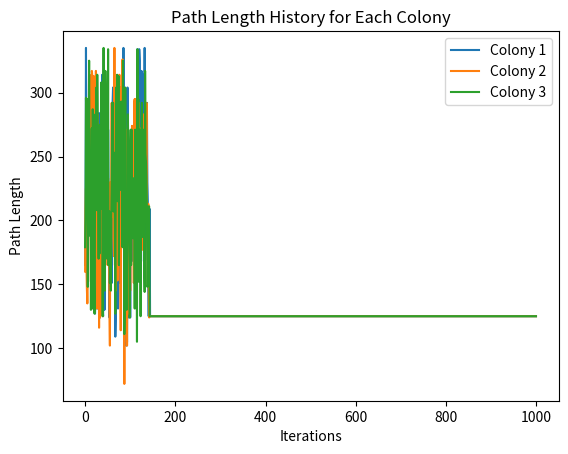

The script that saved this image:
"""
This module implements the Ant Colony Optimization (ACO) algorithm.

The AntColony class provides an implementation of ACO, a probabilistic technique used to find optimal paths based on the behavior of ants in nature.
It is designed to solve pathfinding and combinatorial optimization problems using a population of artificial 'ants' that explore potential solutions.
The class includes functionalities for pheromone management, probability-based path selection, and iterative optimization.

Usage example:
--------------
To use this module, instantiate the AntColony class with the desired parameters, and call the `launch` method with a cost matrix and starting node.

Example:
    >>> colony = AntColony(evaporation_rate=0.5, alpha_parameter=1, beta_parameter=2, nb_ants=10, nb_iterations=100)
    >>> best_path = colony.launch(cost_matrix, start_node=0)
"""

from matplotlib import pyplot as plt
import numpy as np
import time as time
from matplotlib.animation import FuncAnimation

class AntColony:
    """
    This class implements the Ant Colony Optimization (ACO) algorithm for solving pathfinding and optimization problems.

    Attributes:
    ------------
    evaporation_rate : float
        The rate at which pheromones evaporate from the paths, a value between 0 and 1.
    alpha_parameter : float
        Controls the influence of pheromone levels on the decision-making process of the ants.
    beta_parameter : float
        Controls the influence of the distance (or cost) on the decision-making process of the ants.
    nb_ants : int
        The number of ants participating in each iteration of the algorithm.
    nb_iterations : int
        The number of iterations over which the algorithm will run.

    Methods:
    --------
    get_length_path(ants_path, cost_matrix):
        Calculates the total distance traveled by each ant for its path.
        
    get_pheromone_matrix(cost_matrix, pheromone_matrix, ants_path):
        Updates and returns the pheromone matrix after each ant has completed its path, considering pheromone evaporation.
        
    get_probability(cost_matrix, pheromone_matrix):
        Calculates and returns the probability matrix for each ant to move from one node to another based on pheromone levels and cost.
        
    roulette_wheel(probability, current_node, visited):
        Simulates the roulette wheel selection to determine the next node an ant will move to, based on the probability matrix.
        
    launch(cost_matrix, node_agent):
        Runs the ant colony optimization algorithm and returns the best path based on the final pheromone matrix.
        
    get_best_path(pheromone_matrix, current_node):
        Returns the path with the highest pheromone levels by following the most popular routes as determined by the ants.
    """
    
    def __init__(self, evaporation_rate_, alpha_parameter_, beta_parameter_, nb_agents_, nb_colony_, nb_iterations_):
            self.evaporation_rate = evaporation_rate_
            self.alpha_parameter = alpha_parameter_
            self.beta_parameter = beta_parameter_
            self.nb_ants = nb_agents_
            self.nb_colony = nb_colony_
            self.nb_iterations = nb_iterations_

    def get_length_path(self, ants_path, cost_matrix):
        """
        
        """
        # Initialize the distance matrix
        distance = np.zeros(len(ants_path))

        
        # For each ant
        for k_ant, ant_path in enumerate(ants_path):
            # For each node, add distance from the node to next node to the total distance that the ant travel
            for k_node, node in enumerate(ant_path):
                # We considerate that it is a loop, so the last node is connected to the first one
                next_node = ant_path[k_node + 1] if k_node != (len(ant_path) - 1) else ant_path[0]
                distance[k_ant] += cost_matrix[node][next_node]
        
        # Return the distance
        return np.sum(distance)

    def get_pheromone_matrix(self, cost_matrix, pheromone_matrix, globl_ants_path):
        """
        Return the new pheromone matrix after the passage of each ant.
        
        The evaporation rate can be set between 0 and 1.
        ants_path is set like : np.array([[0,1,2,,..., 3],[0,2,1, ..., 3], ...]) this mean the first ant go from node 0 to 1 then 1 to 2, etc.
        """
        # Mathematical model to represent phemone level on a graph
        # Initialization
        nb_node = len(cost_matrix)

        upsilon = 0
        delta_t_pheromone_matrix = np.full((self.nb_colony, self.nb_ants, nb_node, nb_node), upsilon, dtype=float)
        for l in range(self.nb_ants):
            for k in range(self.nb_ants):
                np.fill_diagonal(delta_t_pheromone_matrix[l][k], 0)

        # Populate travel_matrix based on ants_path
        for k_colony, ants_path in enumerate(globl_ants_path):
            length_path = self.get_length_path(ants_path, cost_matrix)

            for k_ant, ant_path in enumerate(ants_path):
                mask = np.zeros((nb_node, nb_node), dtype=bool)
                # Create a list of pairs (i_nodes, j_nodes) for each node in the ant's path
                i_nodes = np.array(ant_path[:-1])
                j_nodes = np.array(ant_path[1:])
                
                # Mark the nodes the ant travels
                mask[i_nodes, j_nodes] = True

                # The matrix is symetrix, if an ant have passed trouth i to j, that mean it had passed throu j to i
                mask[j_nodes, i_nodes] = True

                # Connect the last node to the first node to handle the loop
                mask[ant_path[-1], ant_path[0]] = True
                # Symetrie
                mask[ant_path[0],  ant_path[-1]] = True

                # Set delta values where the ant travels using boolean masking, using Q = 100
                # TODO variable Q insted of 100
                delta_t_pheromone_matrix[k_colony][k_ant][mask] += 1000 / length_path


        # Sum of delta_pheromone_matrix for each ant, without evaporation np.sum, what come before is the evaporation term
        pheromone_matrix = (1 - self.evaporation_rate)*pheromone_matrix + np.sum(delta_t_pheromone_matrix, axis=(0, 1))

        # When evaporation_rate = 0 then it will add the delta pheromone to the old one. When = 1 the old pheromone_matrix is completly evaporated
        return pheromone_matrix


    def get_probability(self, cost_matrix, pheromone_matrix, current_node, visited):
        """
        Return a probability vector representing the probability that an ant at the current node 
        moves to each possible next node, while ignoring already visited nodes.
        """
        BIAI = 1
        # Calcul de la composante de phéromone élevée à la puissance alpha
        pheromone_component = pheromone_matrix ** self.alpha_parameter

        # Calcul de la composante de coût élevé à la puissance beta
        with np.errstate(divide='ignore', invalid='ignore'):
            reverse_cost_matrix = np.where(cost_matrix != 0, (1 / cost_matrix)** self.beta_parameter, 0)
        
        length_component = BIAI* reverse_cost_matrix
        
        # Calcul du numérateur de la probabilité
        nominateur = pheromone_component * length_component

        # Appliquer un masque pour ignorer les nœuds déjà visités
        probability_vector = nominateur[current_node].copy()
        probability_vector[visited] = 0  # Exclure les nœuds visités
        
        # Normalisation pour obtenir la probabilité
        total = np.sum(probability_vector)
        if total > 0:
            probability_vector /= total
        
        return probability_vector


    def roulette_wheel(self, cost_matrix, pheromone_matrix, current_node, visited):
        """
        Get a random number and base on the probability matrix and the node where the ant is. Return from this random roulette wich node did the ant will go next.
        >>> roulette_wheel(np.array([[0,0.5,0.5],[1,0,0], [0.5,0.5,0]]), 1, { })
        0
        >>> roulette_wheel(np.array([[0,0.5,0.5],[1,0,0], [0.5,0.5,0]]), 1, {0})
        2
        """
        
        prob = self.get_probability(cost_matrix, pheromone_matrix, current_node, visited)
        
        # Calculate the cumulative sum of the probabilities
        cumulative_sum = np.cumsum(prob)
        
        # Generate a random number
        random_number = np.random.rand()
        
        # Find the next node based on the random number
        next_node_indices = np.where(cumulative_sum >= random_number)[0]
        if len(next_node_indices) == 0:
            raise IndexError("No valid next node found, check the probability matrix.")
        next_node = next_node_indices[0]

        return next_node, prob

    def get_start_nodes(self, cost_matrix): 
        # Heuristique to find first node
        # TODO: Find beter heuristique because random can lead to some truble
        # Deux problemes : lorsque plus de fourmis que de noeuds et lorsque fourmis spawn les unes a cote des autres
        nb_nodes = cost_matrix.shape[0]

        start_nodes = []
        # List of nodes where an agent can start, IE : 2 agents can't spawn in the same node and an agent can't spaw
        autorize_nodes = [i for i in range(nb_nodes)]
        for _ in range(self.nb_ants):
            # Heuristique = random
            # TODO: Un peu degeulasse donc a ameliorer eventuellement.
            random_node= autorize_nodes[np.random.randint(len(autorize_nodes))]
            start_nodes.append(random_node)
            autorize_nodes.remove(random_node)
        
        # Return first node of each ant
        return start_nodes
    
    def colony_path(self, nb_nodes, global_pheromone_matrix, cost_matrix, first_nodes):
        # Each ant builds a path
        ants_path = [[] for _ in range(self.nb_ants)]

        # Heuristique to find first node
        current_nodes = first_nodes

        # Initialize tabou list
        tabou_list = current_nodes.copy()

        step = 0

        for ant_index in range(self.nb_ants):
            ants_path[ant_index].append(current_nodes[ant_index])

        # Reapet until list tabou is full IE : All nodes are visited
        while (len(tabou_list) < nb_nodes):
            step += 1

            # Move each ant one at a time to the next node
            for ant in range(self.nb_ants):
                # Choose a random starting node for each ant
                current_node = current_nodes[ant]
                
                # Choose the next node based on the roulette wheel
                next_node, prob_matrix = self.roulette_wheel(cost_matrix,global_pheromone_matrix, current_node, tabou_list)
                
                current_nodes[ant] = next_node
                
                ants_path[ant].append(next_node)
                
                tabou_list.append(next_node)

                # If list taboo complete then no more movement possible
                if (len(tabou_list) == nb_nodes):
                    break
        
        # Return the path for this colony
        return ants_path, prob_matrix

        
    def launch(self, cost_matrix):
        """
        Launch the ant colony algorithm and return the final best path and path length history.
        
        Parameters:
        - cost_matrix: matrix of costs between nodes.
        
        Returns:
        - best_path: the best path found.
        - path_length_history: a list of lists where each inner list contains the total path length for each colony in each iteration.
        """
        # Get the number of nodes
        nb_nodes = cost_matrix.shape[0]

        # If more agents than nodes then return error
        if nb_nodes <= self.nb_ants:
            raise IndexError("More agents than nodes in the graph.")

        # Pheromone matrix initialization
        global_pheromone_matrix = np.ones((nb_nodes, nb_nodes))

        # Set the diagonal of the pheromone matrix to 0
        np.fill_diagonal(global_pheromone_matrix, 0)

        # Initialize path length history
        path_length_history = []
        probs_history = []
        pheromone_history = []

        first_nodes = self.get_start_nodes(cost_matrix)

        # Stop criteria: nb_iterations
        for _ in range(self.nb_iterations):

            global_ants_path = [[] for _ in range(self.nb_colony)]
            iteration_path_lengths = []  # Store path lengths for this iteration

            # For each colony
            for colony in range(self.nb_colony):
                ants_path, prob_history = self.colony_path(nb_nodes, global_pheromone_matrix, cost_matrix, first_nodes)
                probs_history.append(prob_history)
                global_ants_path[colony] = ants_path

                path_length = self.get_length_path(global_ants_path[colony], cost_matrix)
                iteration_path_lengths.append(path_length)

            # Append the iteration's path lengths to history
            path_length_history.append(iteration_path_lengths)

            # Pheromone matrix updated after all ants have been relocated
            global_pheromone_matrix = self.get_pheromone_matrix(cost_matrix, global_pheromone_matrix, global_ants_path)
            pheromone_history.append(global_pheromone_matrix)

        # Get the best path after all iterations
        best_path = self.get_best_path(global_ants_path, cost_matrix)
        return best_path, path_length_history, probs_history, pheromone_history



    def get_best_path(self, global_ants_path, cost_matrix):
        """
        Returns the path chosen based on the maximum pheromones on the nodes.
        """
        best_len_path = float('inf')
        best_len_path_num = 0
        for num, ants_path in enumerate(global_ants_path):
            len_path = self.get_length_path(ants_path, cost_matrix)

            if len_path < best_len_path:
                best_len_path_num = num
                best_len_path = len_path

        return global_ants_path[best_len_path_num]
    

# Visualisation
def visualize_probability_evolution(probability_matrices, interval=100):
    """
    Visualise l'évolution de la matrice de probabilités sous forme d'animation.
    
    Arguments :
    - probability_matrices : Liste de matrices de probabilités successives.
    - interval : Temps en millisecondes entre chaque affichage de la matrice.
    """
    fig, ax = plt.subplots(figsize=(8, 6))
    heatmap = ax.imshow(probability_matrices[0], cmap="YlGnBu", vmin=0, vmax=1)
    plt.colorbar(heatmap, ax=ax, label="Probabilité")
    
    def update(step):
        ax.set_title(f"Étape {step + 1} - Évolution de la matrice de probabilités")
        heatmap.set_data(probability_matrices[step])
        
        # Ajouter les valeurs sur la heatmap pour chaque cellule
        ax.clear()
        ax.imshow(probability_matrices[step], cmap="YlGnBu", vmin=0, vmax=1)
        ax.set_title(f"Étape {step + 1} - Évolution de la matrice de probabilités")
        
        for i in range(probability_matrices[step].shape[0]):
            for j in range(probability_matrices[step].shape[1]):
                ax.text(j, i, f"{probability_matrices[step][i, j]:.2f}", 
                        ha="center", va="center", color="black", fontsize=8)
        
        ax.set_xlabel("Nœud de destination")
        ax.set_ylabel("Nœud de départ")
        
    ani = FuncAnimation(fig, update, frames=len(probability_matrices), interval=interval, repeat=False)
    plt.show()


def visualize_pheromone_evolution(pheromone_matrices, interval=100):
    """
    Visualise l'évolution de la matrice des phéromones sous forme d'animation.
    
    Arguments :
    - pheromone_matrices : Liste de matrices de phéromones successives.
    - interval : Temps en millisecondes entre chaque affichage de la matrice.
    """
    fig, ax = plt.subplots(figsize=(8, 6))
    heatmap = ax.imshow(pheromone_matrices[0], cmap="YlOrBr", vmin=0, vmax=np.max(pheromone_matrices))
    plt.colorbar(heatmap, ax=ax, label="Niveau de phéromones")
    
    def update(step):
        ax.clear()  # Efface l'axe pour chaque étape afin d'éviter la superposition des textes
        ax.imshow(pheromone_matrices[step], cmap="YlOrBr", vmin=0, vmax=np.max(pheromone_matrices))
        ax.set_title(f"Étape {step + 1} - Évolution des phéromones")
        
        # Ajout des valeurs sur la heatmap pour chaque cellule
        for i in range(pheromone_matrices[step].shape[0]):
            for j in range(pheromone_matrices[step].shape[1]):
                ax.text(j, i, f"{pheromone_matrices[step][i, j]:.2f}", 
                        ha="center", va="center", color="black", fontsize=8)
        
        ax.set_xlabel("Nœud de destination")
        ax.set_ylabel("Nœud de départ")
    
    ani = FuncAnimation(fig, update, frames=len(pheromone_matrices), interval=interval, repeat=False)
    plt.show()



def plot_path_length_history(path_length_history):
    """
    Plot the path length history for each colony over the iterations.
    
    Parameters:
    - path_length_history: list of lists containing path lengths for each colony at each iteration.
    """
    nb_iterations = len(path_length_history)
    nb_colony = len(path_length_history[0]) if nb_iterations > 0 else 0
    
    # Tracer les longueurs de chemin pour chaque colonie
    for colony in range(nb_colony):
        lengths = [iteration[colony] for iteration in path_length_history]
        plt.plot(range(nb_iterations), lengths, label=f"Colony {colony + 1}")

    plt.xlabel("Iterations")
    plt.ylabel("Path Length")
    plt.title("Path Length History for Each Colony")
    plt.legend()
    plt.show()


# Exemple of use of the class above
if __name__ == "__main__":

    # Exemple of cost matrix
    cost_matrix = np.array([
        [0, 50, 1, 10, 20, 30, 40, 50, 60, 70],
        [50, 0, 2, 8, 18, 28, 38, 48, 58, 68],
        [1, 2, 0, 1, 11, 21, 31, 41, 51, 61],
        [10, 8, 1, 0, 9, 19, 29, 39, 49, 59],
        [20, 18, 11, 9, 0, 7, 17, 27, 37, 47],
        [30, 28, 21, 19, 7, 0, 6, 16, 26, 36],
        [40, 38, 31, 29, 17, 6, 0, 5, 15, 25],
        [50, 48, 41, 39, 27, 16, 5, 0, 4, 14],
        [1, 58, 51, 49, 37, 26, 15, 4, 0, 3],
        [70, 68, 61, 59, 47, 36, 25, 14, 3, 0]
    ])

    # Evaporation rate between 0 and 1
    evaporation_rate = 0.5
    alpha_parameter = 1
    beta_parameter = 1
    nb_agents = 3  #Nb agent = nb fourmis
    nb_colony = 3
    nb_iterations = 1000

    fourmis = AntColony(evaporation_rate, alpha_parameter, beta_parameter, nb_agents,nb_colony, nb_iterations)

    # launch ant colony algorithm
    final_path, history, prob_history, pheromone_history = fourmis.launch(cost_matrix)
    
    #print("Best path ", final_path)

    #visualize_probability_evolution(prob_history)
   # visualize_pheromone_evolution(pheromone_history)


    plot_path_length_history(history)